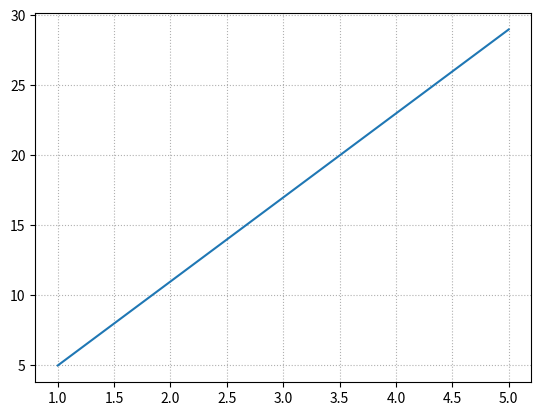

This chart was generated by the following Python code:
import matplotlib.pyplot as plt
import numpy as np

x=np.array([1,2,3,4,5])
y=np.array([5,11,17,23,29])

plt.grid(linestyle="dotted")

plt.plot(x,y)

plt.show()
